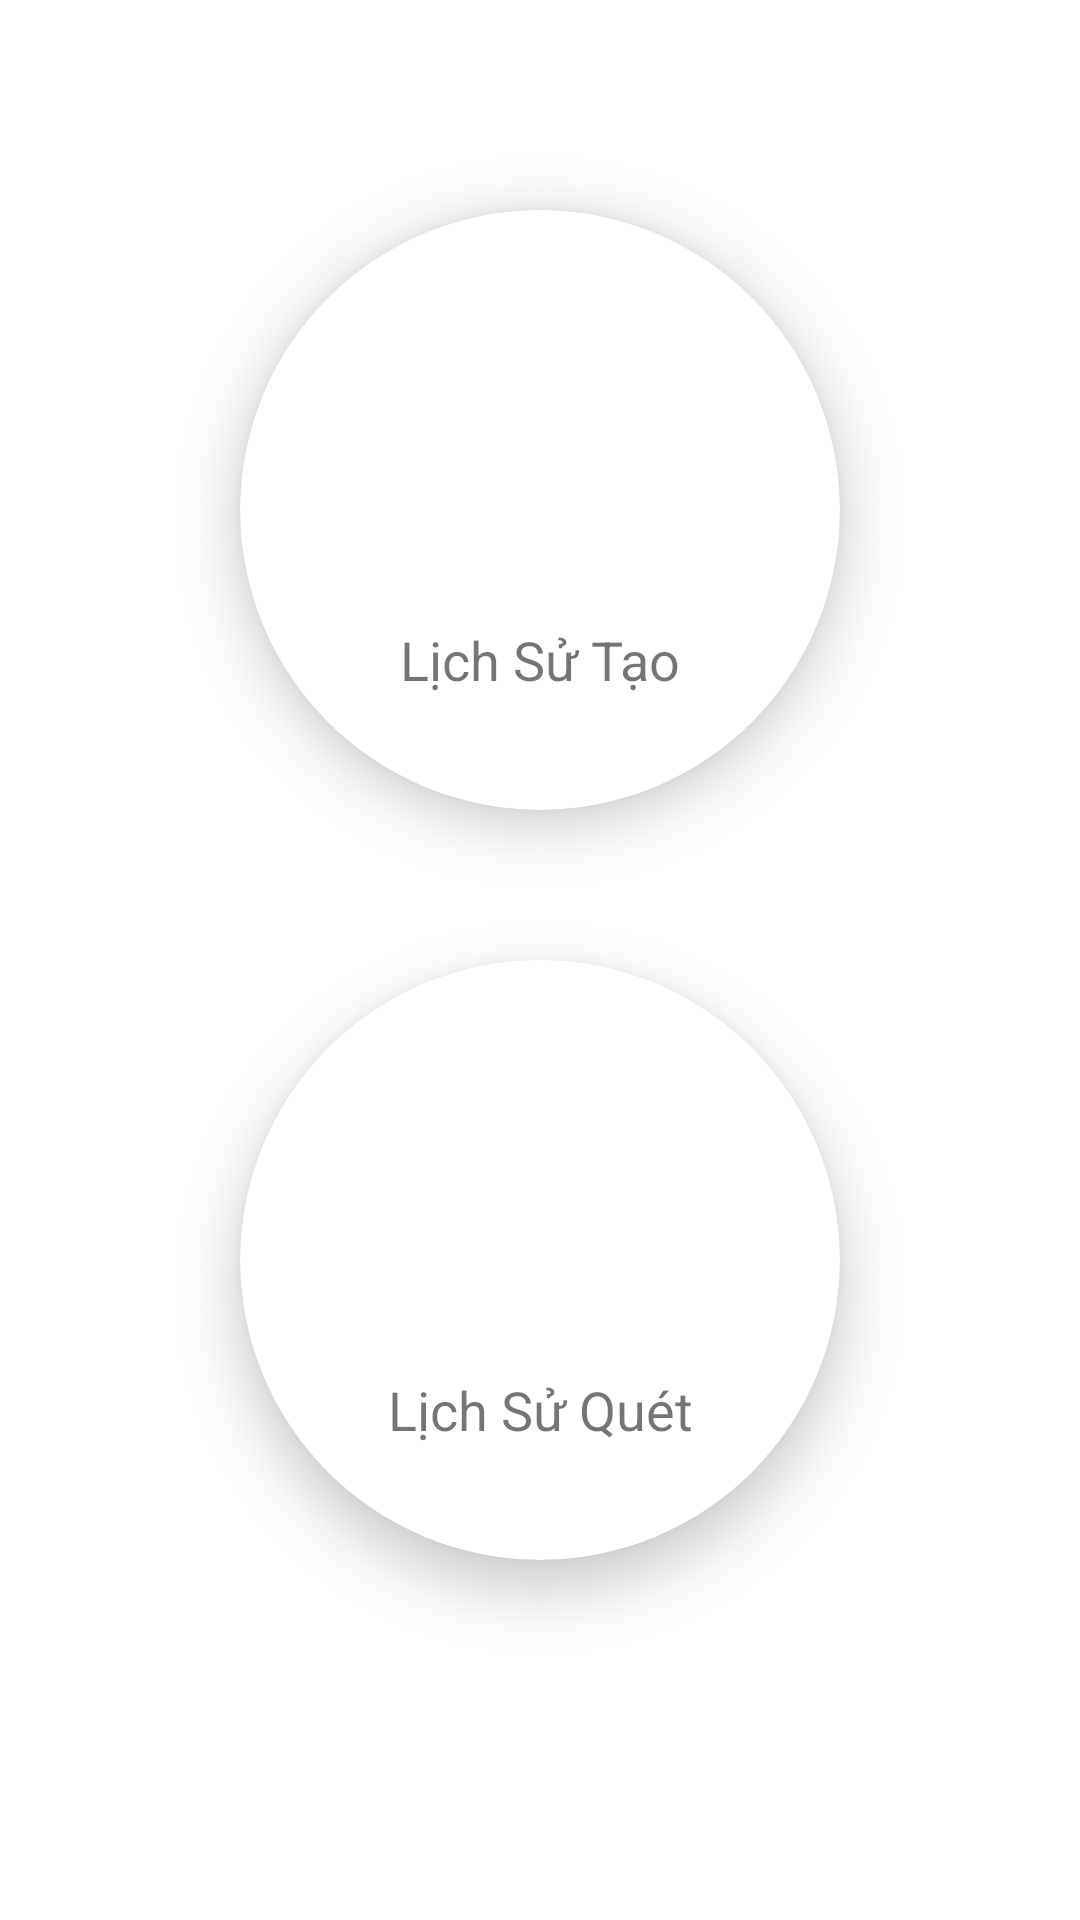

Here is an Android app screen rendered from its layout file. Give the layout XML and the strings, colors and styles it references.
<!-- AndroidManifest.xml: application theme Theme.App -->
<!-- res/layout/fragment_lichsu.xml -->
<?xml version="1.0" encoding="utf-8"?>
<RelativeLayout xmlns:android="http://schemas.android.com/apk/res/android"
    xmlns:tools="http://schemas.android.com/tools"
    android:layout_width="match_parent"
    android:layout_height="match_parent"
    xmlns:app="http://schemas.android.com/apk/res-auto"
    android:gravity="center_horizontal"
    tools:context=".Screen.fragment_lichsu">
    <com.google.android.material.card.MaterialCardView
        android:layout_marginTop="70dp"
        android:id="@+id/cv_lichSuTao"
        android:layout_width="200dp"
        android:layout_height="200dp"
        app:cardCornerRadius="100dp"
        app:cardElevation="10dp">

        <RelativeLayout
            android:layout_width="match_parent"
            android:layout_height="match_parent"
            android:gravity="center">

            <TextView
                android:id="@+id/textTaoQR"
                android:layout_width="match_parent"
                android:layout_height="wrap_content"
                android:layout_below="@id/imgTaoQR"
                android:layout_marginTop="10dp"
                android:text="Lịch Sử Tạo"
                android:textAlignment="center"
                android:textSize="18sp" />

            <ImageView
                android:id="@+id/imgTaoQR"
                android:layout_width="75dp"
                android:layout_height="75dp"
                android:layout_centerInParent="false"
                android:layout_centerHorizontal="true"
                android:layout_marginTop="15dp"
                app:srcCompat="@drawable/list1" />
        </RelativeLayout>
    </com.google.android.material.card.MaterialCardView>

    <androidx.cardview.widget.CardView
        android:id="@+id/cv_lichsuQuet"
        android:layout_below="@id/cv_lichSuTao"
        android:layout_marginTop="50dp"
        android:layout_width="200dp"
        android:layout_height="200dp"
        app:cardCornerRadius="100dp"
        app:cardElevation="10dp">

        <RelativeLayout
            android:layout_width="match_parent"
            android:layout_height="match_parent"
            android:gravity="center">

            <TextView
                android:id="@+id/textlichsuquet"
                android:layout_width="match_parent"
                android:layout_height="wrap_content"
                android:layout_below="@id/imageView7"
                android:textAlignment="center"
                android:layout_marginTop="10dp"
                android:text="Lịch Sử Quét"
                android:textSize="18sp" />

            <ImageView
                android:id="@+id/imageView7"
                android:layout_width="75dp"
                android:layout_height="75dp"
                android:layout_centerInParent="false"
                android:layout_centerHorizontal="true"
                android:layout_marginTop="15dp"
                app:srcCompat="@drawable/list2" />
        </RelativeLayout>
    </androidx.cardview.widget.CardView>

</RelativeLayout>
<!-- resources referenced by this layout -->
<resources>
  <style name="Theme.App" parent="Theme.MaterialComponents.Light.NoActionBar">
          
          <item name="colorPrimary">#2196F3</item>
          <item name="colorPrimaryVariant">#1976D2</item>
          <item name="colorOnPrimary">@color/white</item>
          
          <item name="colorSecondary">@color/teal_200</item>
          <item name="colorSecondaryVariant">@color/teal_700</item>
          <item name="colorOnSecondary">@color/black</item>
          
          <item name="android:statusBarColor" tools:targetApi="l">?attr/colorPrimaryVariant</item>
          
      </style>
  <color name="white">#FFFFFFFF</color>
  <color name="teal_200">#FF03DAC5</color>
  <color name="teal_700">#FF018786</color>
  <color name="black">#FF000000</color>
</resources>
